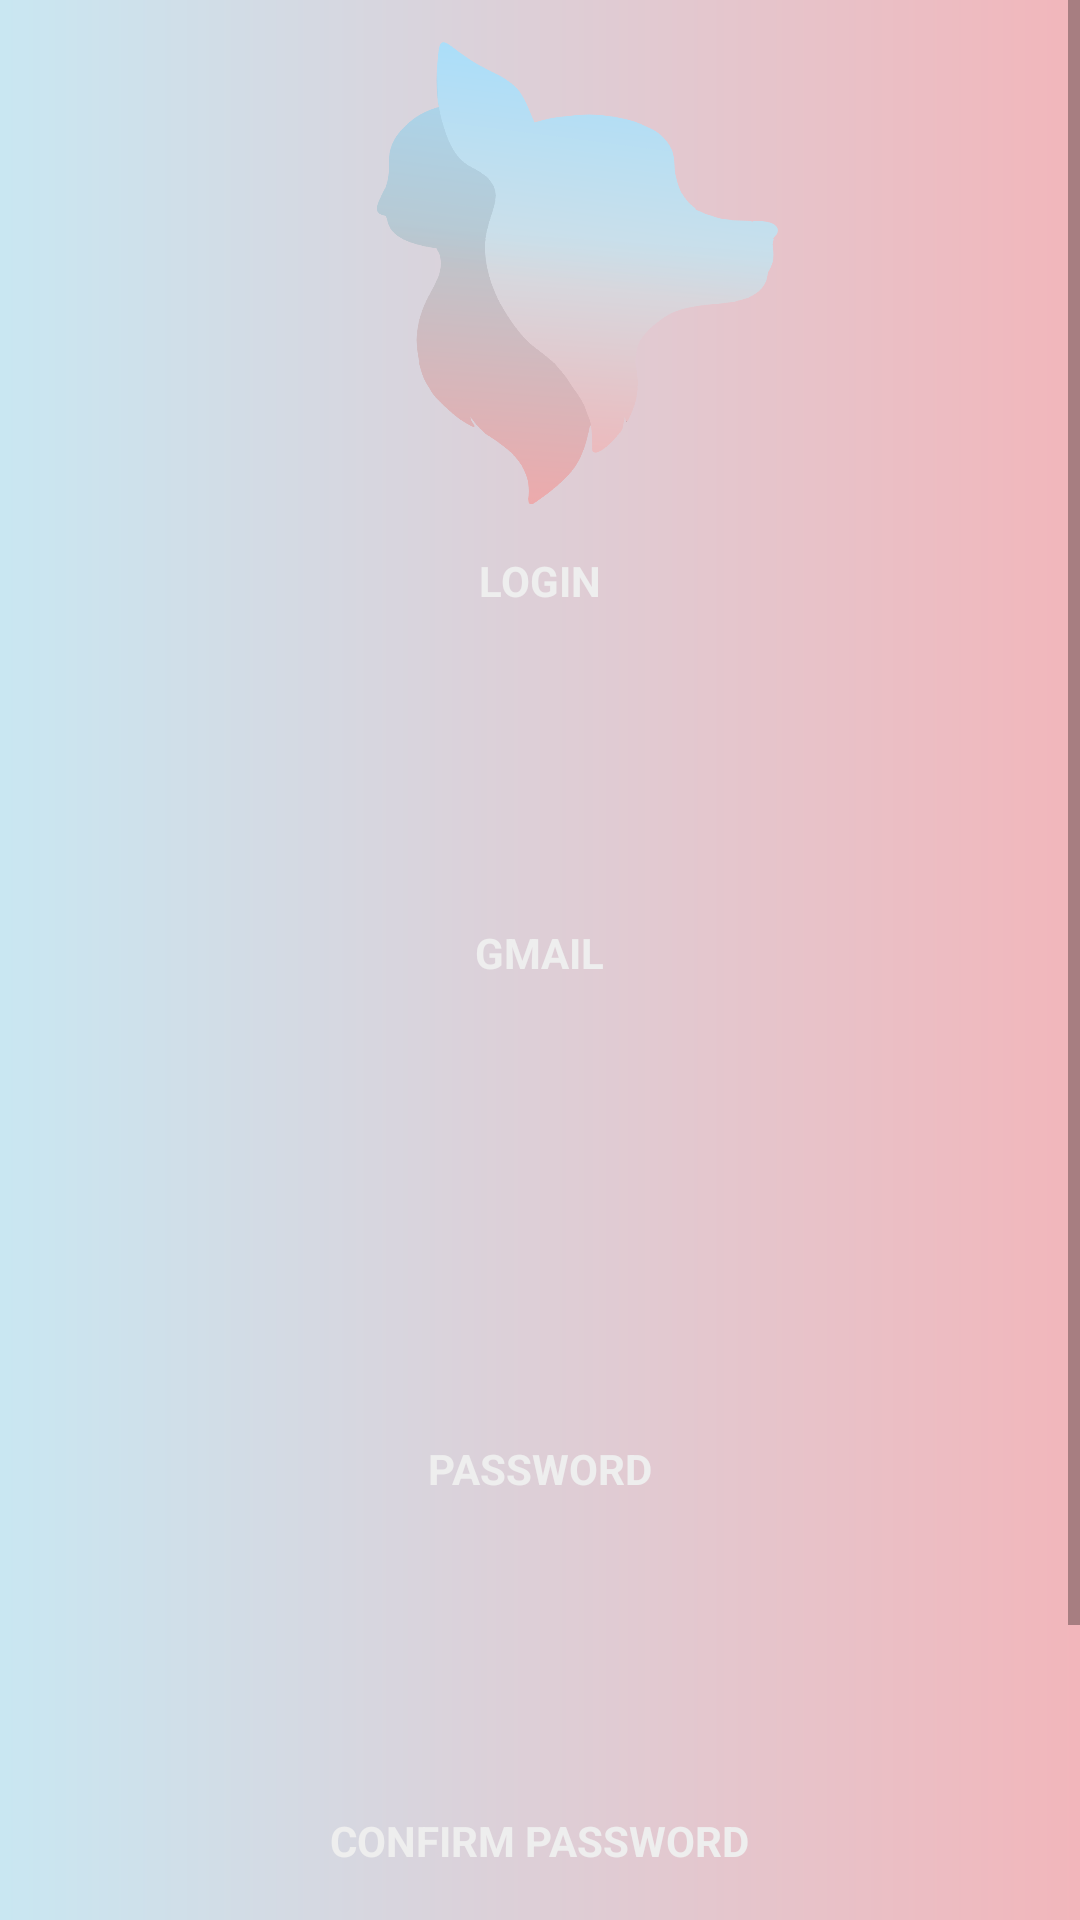

This screen was rendered from an Android layout file. Write that file and the resources it references.
<!-- AndroidManifest.xml: application theme AppTheme -->
<!-- res/layout/activity_menu.xml -->
<?xml version="1.0" encoding="utf-8"?>
<ScrollView
        xmlns:android="http://schemas.android.com/apk/res/android"
        xmlns:tools="http://schemas.android.com/tools"
        xmlns:app="http://schemas.android.com/apk/res-auto"
        android:layout_width="match_parent"
        android:layout_height="match_parent"
        tools:context=".Menu"
        android:background="@drawable/background">


    <LinearLayout
            android:layout_width="match_parent"
            android:orientation="vertical"
            android:layout_height="match_parent"
            tools:context="br.com.fake.steam.LoginActivity">

        <ImageView
                android:layout_width="270dp"
                android:layout_height="184dp"
                android:layout_gravity="center"
                android:src="@mipmap/logohelpets"
                tools:layout_editor_absoluteY="38dp"
                tools:layout_editor_absoluteX="16dp"/>

        
        <TextView
                android:layout_width="wrap_content"
                android:layout_height="wrap_content"
                android:layout_gravity="center_horizontal"
                android:textColor="#EEE"
                android:textStyle="bold"
                android:text="@string/register_name" />
        <EditText
                android:layout_width="match_parent"
                android:layout_height="50dp"
                android:background="@drawable/edit_text"
                android:layout_marginTop="15dp"
                android:layout_marginLeft="50dp"
                android:layout_marginRight="50dp"
                android:textAlignment="center"
                android:textColor="@color/colorAccent"
                android:textColorHint="#CCC"

                android:hint=""
                android:id="@+id/txtlogin"/>

        
        <TextView
                android:layout_width="wrap_content"
                android:layout_height="wrap_content"
                android:layout_gravity="center_horizontal"
                android:textColor="#EEE"
                android:text="@string/register_gmail"
                android:textStyle="bold"
                android:layout_marginTop="40dp"/>
        <EditText
                android:layout_width="match_parent"
                android:layout_height="50dp"
                android:background="@drawable/edit_text"
                android:layout_marginTop="15dp"
                android:layout_marginLeft="50dp"
                android:layout_marginRight="50dp"
                android:textAlignment="center"
                android:textColor="@color/colorAccent"
                android:textColorHint="#CCC"
                android:hint=""
                android:id="@+id/txtGmail"/>

        <ProgressBar
                android:layout_width="match_parent"
                android:layout_height="wrap_content"
                android:visibility="invisible"
                android:id="@+id/progressBar"/>
        <TextView
                android:layout_width="wrap_content"
                android:layout_height="wrap_content"
                android:layout_gravity="center_horizontal"
                android:textColor="#EEE"
                android:text="@string/register_password"
                android:textStyle="bold"
                android:layout_marginTop="40dp"/>

        <EditText
                android:layout_width="match_parent"
                android:layout_height="50dp"
                android:inputType="textPassword"
                android:background="@drawable/edit_text"
                android:layout_marginTop="15dp"
                android:layout_marginLeft="50dp"
                android:layout_marginRight="50dp"
                android:textAlignment="center"
                android:textColor="@color/colorAccent"
                android:textColorHint="#CCC"
                android:hint="@string/register_password_hint" android:id="@+id/txtSenha"/>

        
        <TextView
                android:layout_width="wrap_content"
                android:layout_height="wrap_content"
                android:layout_gravity="center_horizontal"
                android:textColor="#EEE"
                android:text="@string/confirm_password"
                android:textStyle="bold"
                android:layout_marginTop="40dp"/>
        <EditText
                android:layout_width="match_parent"
                android:layout_height="50dp"
                android:inputType="textPassword"
                android:background="@drawable/edit_text"
                android:layout_marginTop="15dp"
                android:layout_marginLeft="50dp"
                android:layout_marginRight="50dp"
                android:textAlignment="center"
                android:textColor="@color/colorAccent"
                android:textColorHint="#CCC"
                android:hint="@string/confirm_password_hint" android:id="@+id/txtCSenha"/>



        <Button
                android:layout_width="match_parent"
                android:layout_height="wrap_content"
                android:background="@drawable/register_button"
                android:text="REGISTER"
                android:textColor="@color/colorAccent"
                android:layout_marginTop="20dp"
                android:textStyle="bold"
                android:layout_marginLeft="70dp"
                android:layout_marginRight="70dp" android:id="@+id/idRegister"/>

    </LinearLayout>
</ScrollView>
<!-- resources referenced by this layout -->
<resources>
  <color name="colorAccent">#ffffff</color>
  <!-- drawable background (drawable) -->
  <shape xmlns:android="http://schemas.android.com/apk/res/android"
         xml:android="http://schemas.android.com/apk/res/android"
         android:shape="rectangle">
      <gradient android:endColor="@color/gradEnd"
                android:angle="0"
                android:type="linear"
                android:startColor="@color/gradStart"/>
  
  </shape>
  <!-- mipmap logohelpets: png bitmap (mipmap-hdpi, 57613 bytes) -->
  <string name="confirm_password">CONFIRM PASSWORD</string>
  <string name="confirm_password_hint" />
  <string name="register_gmail">GMAIL</string>
  <string name="register_name">LOGIN</string>
  <string name="register_password">PASSWORD</string>
  <string name="register_password_hint" />
  <style name="AppTheme" parent="Theme.AppCompat.Light.NoActionBar">
          
          <item name="colorPrimary">@color/colorPrimary</item>
          <item name="windowActionBar">false</item>
          <item name="windowNoTitle">true</item>
          <item name="colorPrimaryDark">@color/colorPrimaryDark</item>
          <item name="colorAccent">@color/colorAccent</item>
      </style>
  <color name="gradEnd">#F2B6BB</color>
  <color name="gradStart">#C9E7F2</color>
  <color name="colorPrimary">#C9E7F2</color>
  <color name="colorPrimaryDark">#F2B6BB</color>
</resources>
